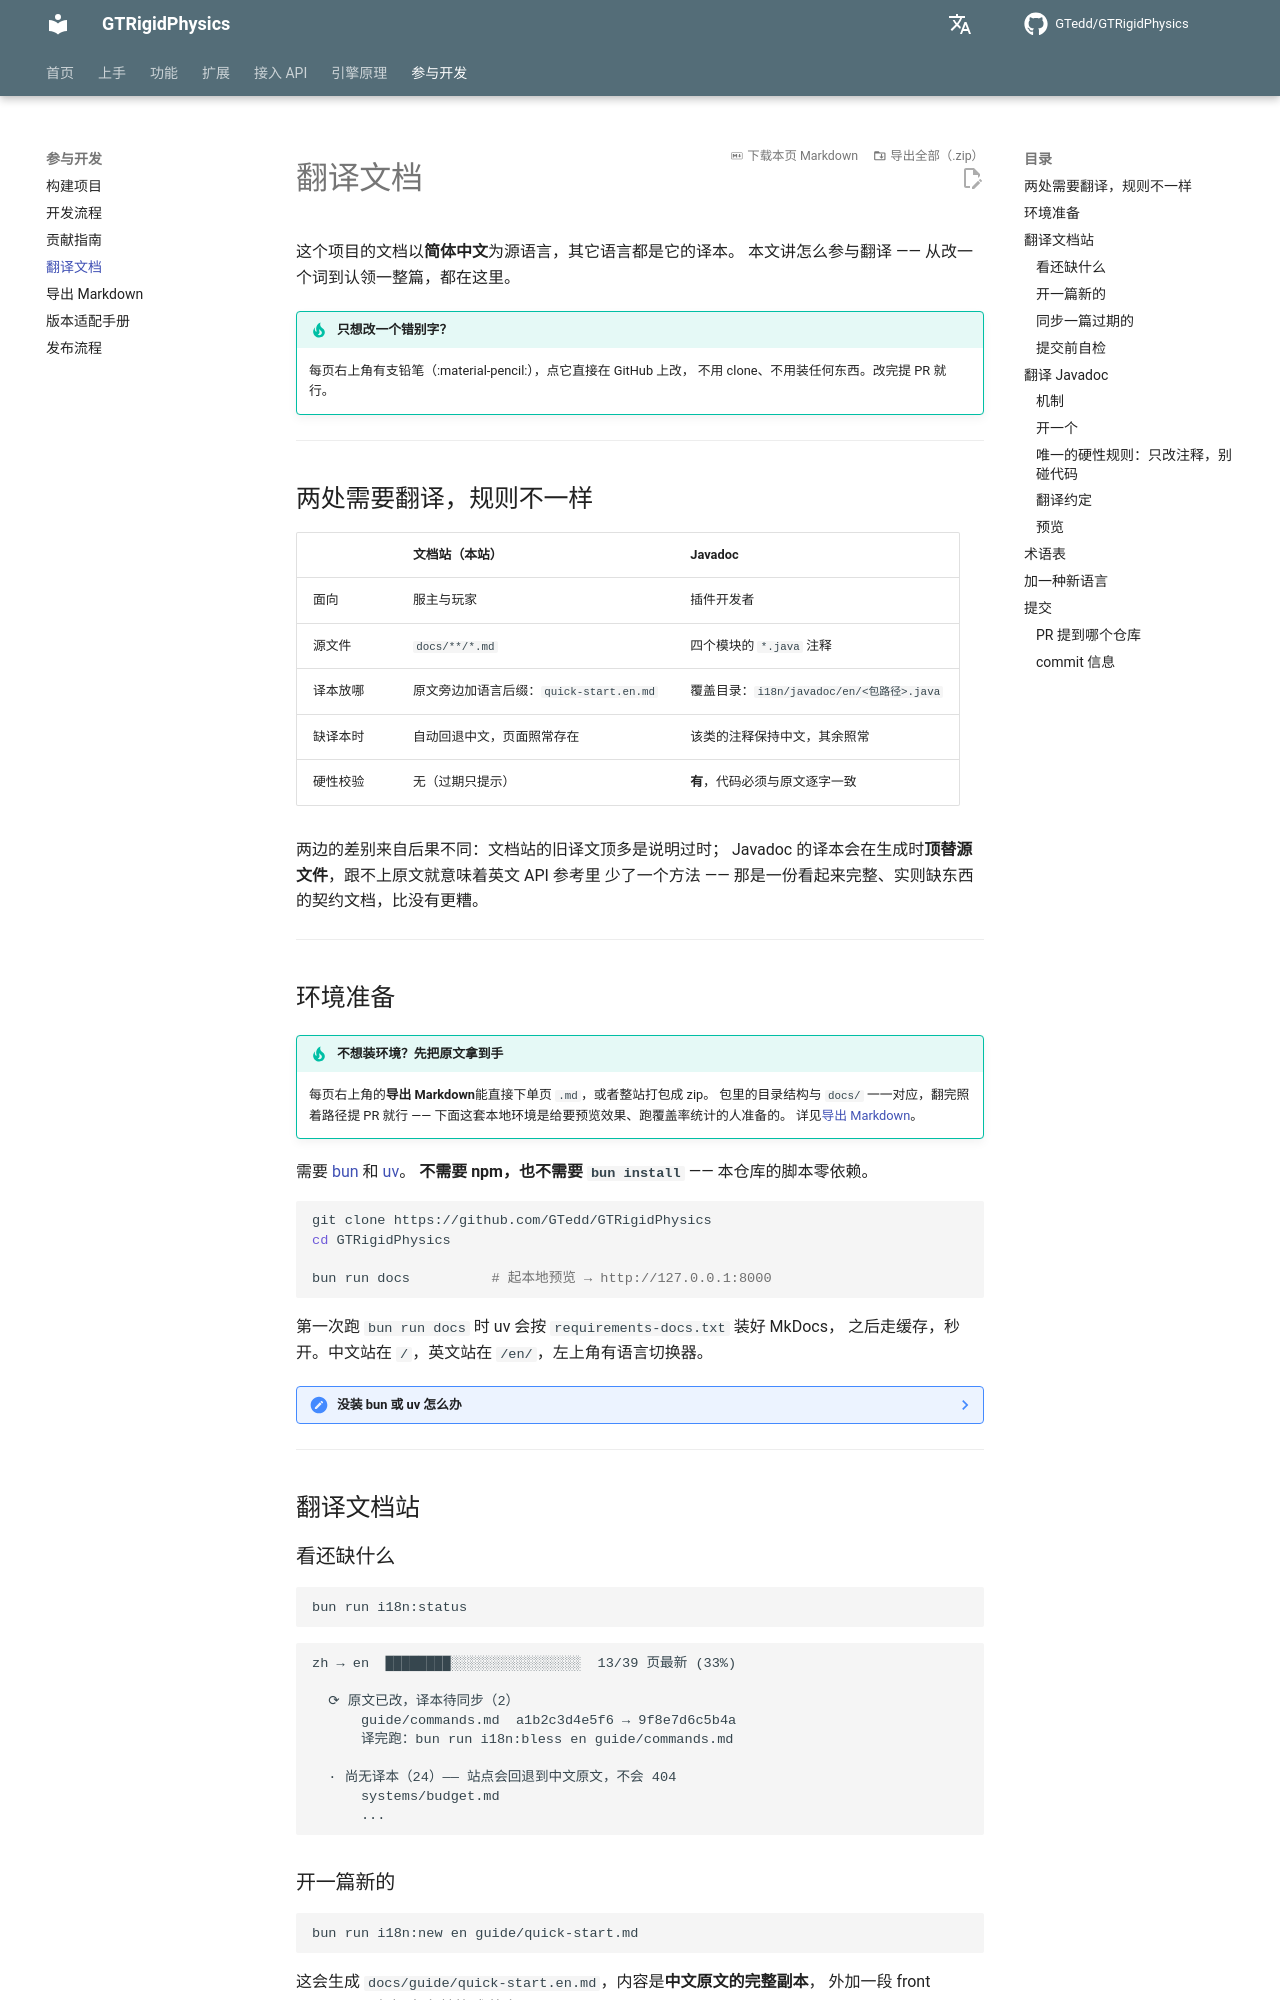

repository: GTedd/GTRigidPhysics · page: dev/translating/index.html · generator: mkdocs

# 翻译文档

这个项目的文档以**简体中文**为源语言，其它语言都是它的译本。
本文讲怎么参与翻译 —— 从改一个词到认领一整篇，都在这里。

!!! tip "只想改一个错别字？"

    每页右上角有支铅笔（:material-pencil:），点它直接在 GitHub 上改，
    不用 clone、不用装任何东西。改完提 PR 就行。

---

## 两处需要翻译，规则不一样

| | 文档站（本站） | Javadoc |
|---|---|---|
| 面向 | 服主与玩家 | 插件开发者 |
| 源文件 | `docs/**/*.md` | 四个模块的 `*.java` 注释 |
| 译本放哪 | 原文旁边加语言后缀：`quick-start.en.md` | 覆盖目录：`i18n/javadoc/en/<包路径>.java` |
| 缺译本时 | 自动回退中文，页面照常存在 | 该类的注释保持中文，其余照常 |
| 硬性校验 | 无（过期只提示） | **有**，代码必须与原文逐字一致 |

两边的差别来自后果不同：文档站的旧译文顶多是说明过时；
Javadoc 的译本会在生成时**顶替源文件**，跟不上原文就意味着英文 API 参考里
少了一个方法 —— 那是一份看起来完整、实则缺东西的契约文档，比没有更糟。

---

## 环境准备

!!! tip "不想装环境？先把原文拿到手"

    每页右上角的**导出 Markdown**能直接下单页 `.md`，或者整站打包成 zip。
    包里的目录结构与 `docs/` 一一对应，翻完照着路径提 PR 就行 ——
    下面这套本地环境是给要预览效果、跑覆盖率统计的人准备的。
    详见[导出 Markdown](export.md)。

需要 [bun](https://bun.sh) 和 [uv](https://docs.astral.sh/uv/)。
**不需要 npm，也不需要 `bun install`** —— 本仓库的脚本零依赖。

```bash
git clone https://github.com/GTedd/GTRigidPhysics
cd GTRigidPhysics

bun run docs          # 起本地预览 → http://127.0.0.1:8000
```

第一次跑 `bun run docs` 时 uv 会按 `requirements-docs.txt` 装好 MkDocs，
之后走缓存，秒开。中文站在 `/`，英文站在 `/en/`，左上角有语言切换器。

??? note "没装 bun 或 uv 怎么办"

    bun 只是给命令起了个好记的名字，底下就是普通的 mkdocs：

    ```bash
    pip install -r requirements-docs.txt
    mkdocs serve                 # 等价于 bun run docs
    mkdocs build --strict        # 等价于 bun run docs:build
    ```

    i18n 的几个统计脚本确实需要 bun（它们是 TypeScript），
    但那些只是报告工具 —— 不跑也能正常翻译和提 PR。

---

## 翻译文档站

### 看还缺什么

```bash
bun run i18n:status
```

```
zh → en  ████████░░░░░░░░░░░░░░░░  13/39 页最新 (33%)

  ⟳ 原文已改，译本待同步（2）
      guide/commands.md  a1b2c3d4e5f6 → 9f8e7d6c5b4a
      译完跑：bun run i18n:bless en guide/commands.md

  · 尚无译本（24）—— 站点会回退到中文原文，不会 404
      systems/budget.md
      ...
```
